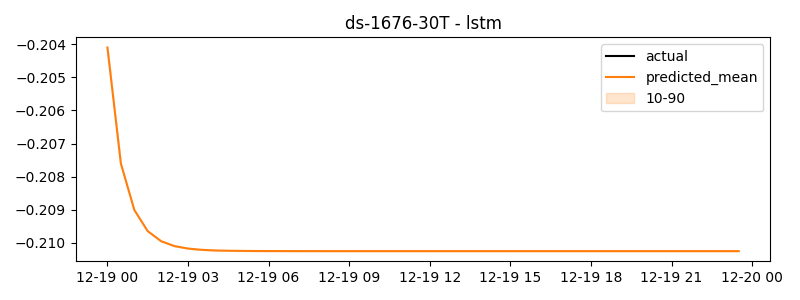

The data file committed next to this chart (first rows):
timestamp, actual, predicted
2024-12-19 00:00:00, -0.1781, -0.2041
2024-12-19 00:30:00, -0.2397, -0.2076
2024-12-19 01:00:00, -0.1926, -0.209
2024-12-19 01:30:00, -0.2673, -0.2096
2024-12-19 02:00:00, -0.2108, -0.21
2024-12-19 02:30:00, -0.2489, -0.2101
2024-12-19 03:00:00, -0.3713, -0.2102
2024-12-19 03:30:00, -0.2277, -0.2102
2024-12-19 04:00:00, -0.2296, -0.2102
2024-12-19 04:30:00, -0.2526, -0.2102
2024-12-19 05:00:00, -0.1923, -0.2102
2024-12-19 05:30:00, -0.2317, -0.2102
2024-12-19 06:00:00, -0.239, -0.2102
2024-12-19 06:30:00, -0.3834, -0.2103
2024-12-19 07:00:00, -0.2012, -0.2103
2024-12-19 07:30:00, -0.09009, -0.2103
2024-12-19 08:00:00, -0.2277, -0.2103
2024-12-19 08:30:00, -0.3157, -0.2103
2024-12-19 09:00:00, -0.1522, -0.2103
2024-12-19 09:30:00, -0.2271, -0.2103
2024-12-19 10:00:00, -0.08977, -0.2103
2024-12-19 10:30:00, -0.1332, -0.2103
2024-12-19 11:00:00, -0.2596, -0.2103
2024-12-19 11:30:00, -0.2287, -0.2103
2024-12-19 12:00:00, -0.2538, -0.2103
2024-12-19 12:30:00, -0.2876, -0.2103
2024-12-19 13:00:00, -0.2787, -0.2103
2024-12-19 13:30:00, -0.1725, -0.2103
2024-12-19 14:00:00, -0.2061, -0.2103
2024-12-19 14:30:00, -0.2515, -0.2103
2024-12-19 15:00:00, -0.2363, -0.2103
2024-12-19 15:30:00, -0.1765, -0.2103
2024-12-19 16:00:00, -0.1589, -0.2103
2024-12-19 16:30:00, -0.09503, -0.2103
2024-12-19 17:00:00, -0.04827, -0.2103
2024-12-19 17:30:00, -0.1471, -0.2103
2024-12-19 18:00:00, -0.08072, -0.2103
2024-12-19 18:30:00, -0.1437, -0.2103
2024-12-19 19:00:00, -0.07954, -0.2103
2024-12-19 19:30:00, -0.1433, -0.2103
2024-12-19 20:00:00, -0.161, -0.2103
2024-12-19 20:30:00, -0.2929, -0.2103
2024-12-19 21:00:00, -0.228, -0.2103
2024-12-19 21:30:00, -0.2529, -0.2103
2024-12-19 22:00:00, -0.2127, -0.2103
2024-12-19 22:30:00, -0.2832, -0.2103
2024-12-19 23:00:00, -0.2781, -0.2103
2024-12-19 23:30:00, -0.2716, -0.2103
